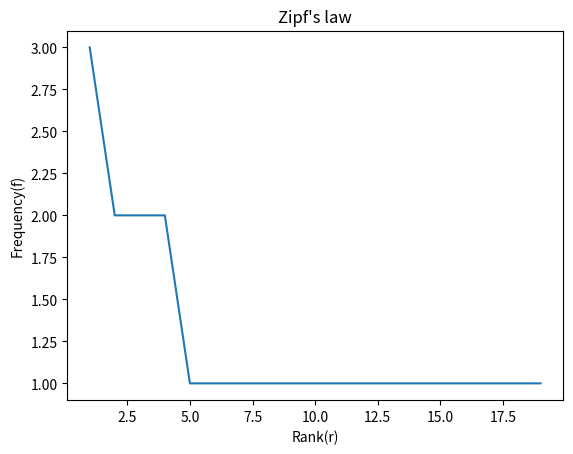

Recreate this plot in Python.
import matplotlib.pyplot as plt
import re


text = "Two friends were met by a bear. One climbed a tree, abandoning the other. The other played dead, and the bear left him unharmed."

#Convert text to lower case
text = text.lower()

#Remove the unwanted characters
textList = re.split(', | |\. ', text)

textDict = {}
wordFrequency={}

#Find the frequency of words
for txt in textList:
  if txt in textDict.keys():
    textDict[txt]+=1
  else:
    textDict[txt]=1

#Sort the word frequencies in descending order
wordFrequency = dict(
        sorted(
            textDict.items(),
            key=lambda x: x[1],
            reverse=True)
        )

#Define two lists, rank and frequency
rank = []
frequency = []
init = 0

#Assign ranks based on frequencies of words
for freq in wordFrequency.values():
  init+=1
  rank.append(init)
  frequency.append(freq)

#Plot the rank and frequency
plt.plot(rank,frequency)

# Labelling the x axis
plt.xlabel('Rank(r)')
# Labelling the y axis
plt.ylabel('Frequency(f)')

# Providing a title to the graph
plt.title("Zipf's law")
print("This is your Zipf's analysis")

